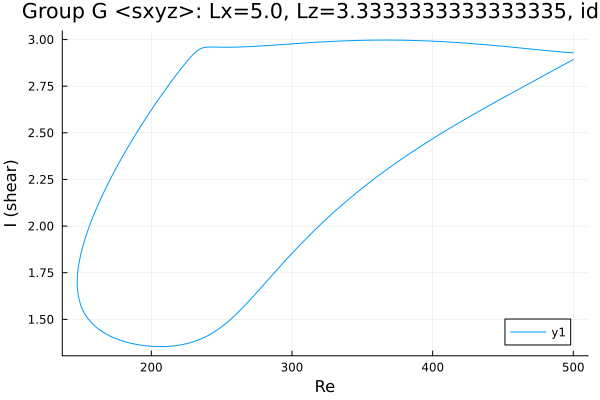

Values plotted in this chart, from the file beside it:
Re, shear
500.0, 2.929
500, 2.929
498.5, 2.93
497.1, 2.93
495.7, 2.931
494.3, 2.932
492.9, 2.933
491.5, 2.934
490.1, 2.935
488.6, 2.935
487.2, 2.936
485.8, 2.937
484.4, 2.938
483, 2.939
481.6, 2.94
480.2, 2.941
478.7, 2.942
477.3, 2.944
475.9, 2.945
474.5, 2.946
473.1, 2.947
471.7, 2.948
470.3, 2.949
468.8, 2.95
467.4, 2.951
466, 2.952
464.6, 2.953
463.2, 2.954
461.8, 2.955
460.4, 2.956
458.9, 2.957
458.9, 2.957
457.4, 2.958
456, 2.959
454.6, 2.961
453.2, 2.962
451.8, 2.963
450.4, 2.964
449, 2.965
447.5, 2.966
446.1, 2.967
444.7, 2.968
443.3, 2.969
441.9, 2.969
440.5, 2.97
439.1, 2.971
437.6, 2.972
436.2, 2.973
434.8, 2.974
433.4, 2.975
432, 2.976
430.6, 2.977
429.2, 2.978
427.7, 2.978
426.3, 2.979
424.9, 2.98
424.3, 2.98
422.9, 2.981
421.4, 2.982
420, 2.983
... 518 more rows
